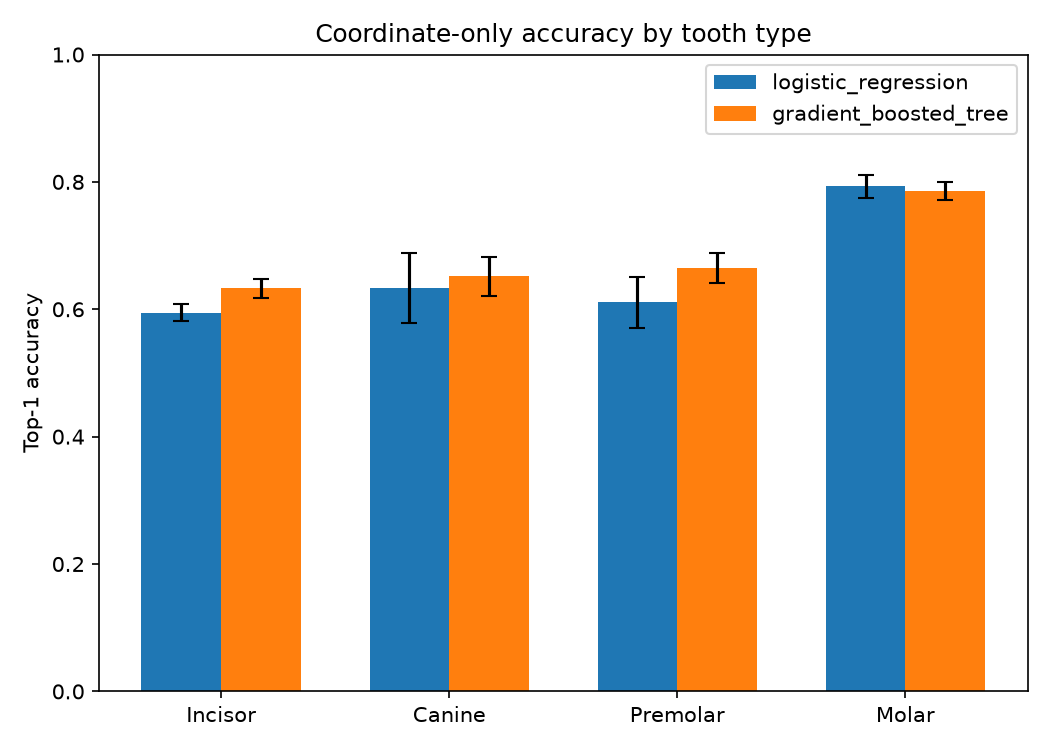

Source data for this figure (header and first rows):
classifier, tooth_group, accuracy_mean, accuracy_ci95, n_instances
logistic_regression, Canine, 0.6332, 0.05462, 3827
logistic_regression, Incisor, 0.5948, 0.01315, 7517
logistic_regression, Molar, 0.7928, 0.01762, 9252
logistic_regression, Premolar, 0.6109, 0.03982, 6973
gradient_boosted_tree, Canine, 0.6515, 0.031, 3827
gradient_boosted_tree, Incisor, 0.6327, 0.01526, 7517
gradient_boosted_tree, Molar, 0.786, 0.01368, 9252
gradient_boosted_tree, Premolar, 0.665, 0.02295, 6973
